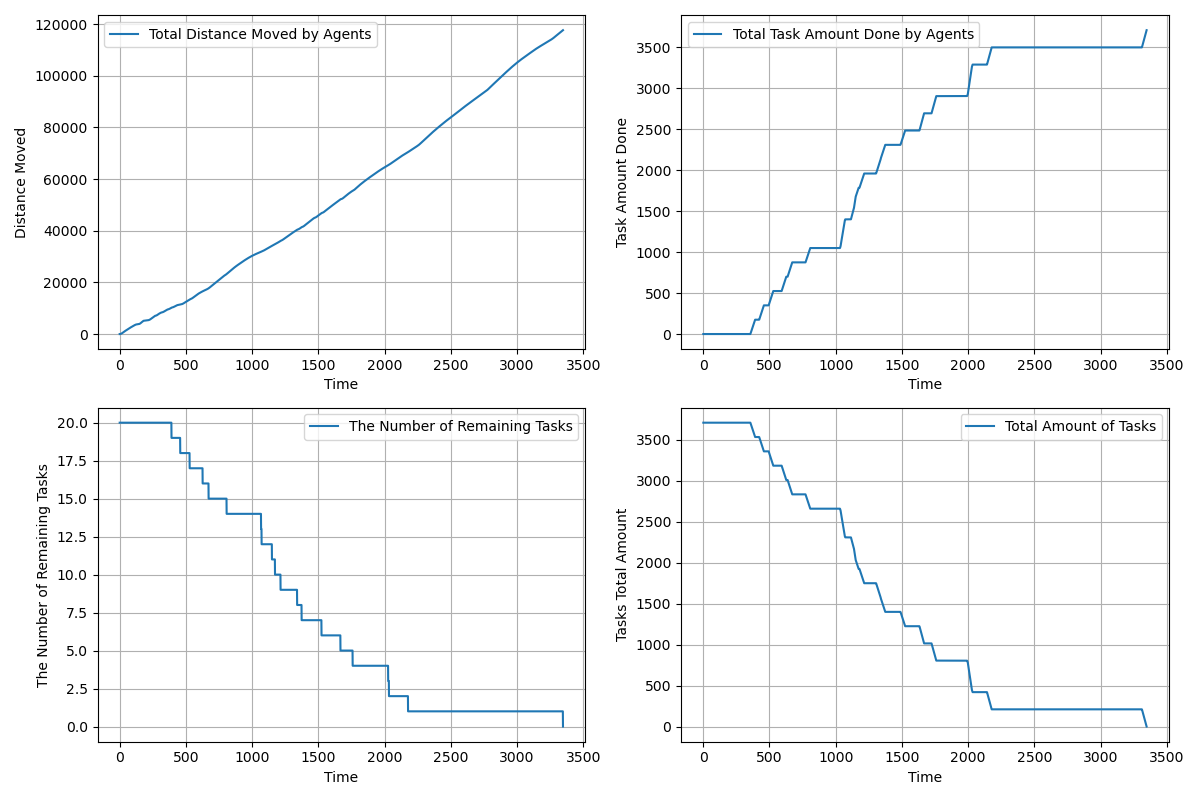

The table this chart was drawn from, first rows:
time, agents_total_distance_moved, agents_total_task_amount_done, completed_tasks, remaining_tasks, tasks_total_amount_left
1.0, 2.5, 0.0, 0, 20, 3710
2.0, 4.55, 0.0, 0, 20, 3710
3.0, 7.819, 0.0, 0, 20, 3710
4.0, 13.02, 0.0, 0, 20, 3710
5.0, 20.16, 0.0, 0, 20, 3710
6.0, 29.25, 0.0, 0, 20, 3710
7.0, 40.28, 0.0, 0, 20, 3710
8.0, 53.27, 0.0, 0, 20, 3710
9.0, 68.19, 0.0, 0, 20, 3710
10.0, 85.07, 0.0, 0, 20, 3710
11.0, 103.9, 0.0, 0, 20, 3710
12.0, 124.7, 0.0, 0, 20, 3710
13.0, 147.4, 0.0, 0, 20, 3710
14.0, 172.1, 0.0, 0, 20, 3710
15.0, 198.7, 0.0, 0, 20, 3710
16.0, 227.3, 0.0, 0, 20, 3710
17.0, 257.8, 0.0, 0, 20, 3710
18.0, 290.3, 0.0, 0, 20, 3710
19.0, 324.7, 0.0, 0, 20, 3710
20.0, 361, 0.0, 0, 20, 3710
21.0, 399.4, 0.0, 0, 20, 3710
22.0, 438.4, 0.0, 0, 20, 3710
23.0, 477.3, 0.0, 0, 20, 3710
24.0, 516.3, 0.0, 0, 20, 3710
25.0, 555.2, 0.0, 0, 20, 3710
26.0, 594.1, 0.0, 0, 20, 3710
27.0, 632.1, 0.0, 0, 20, 3710
28.0, 670.1, 0.0, 0, 20, 3710
29.0, 708.1, 0.0, 0, 20, 3710
30.0, 746.1, 0.0, 0, 20, 3710
31.0, 784, 0.0, 0, 20, 3710
32.0, 821.9, 0.0, 0, 20, 3710
33.0, 859.7, 0.0, 0, 20, 3710
34.0, 895.7, 0.0, 0, 20, 3710
35.0, 931.7, 0.0, 0, 20, 3710
36.0, 967.7, 0.0, 0, 20, 3710
37.0, 1004, 0.0, 0, 20, 3710
38.0, 1040, 0.0, 0, 20, 3710
39.0, 1076, 0.0, 0, 20, 3710
40.0, 1111, 0.0, 0, 20, 3710
41.0, 1146, 0.0, 0, 20, 3710
42.0, 1180, 0.0, 0, 20, 3710
43.0, 1214, 0.0, 0, 20, 3710
44.0, 1248, 0.0, 0, 20, 3710
45.0, 1282, 0.0, 0, 20, 3710
46.0, 1316, 0.0, 0, 20, 3710
47.0, 1350, 0.0, 0, 20, 3710
48.0, 1384, 0.0, 0, 20, 3710
49.0, 1418, 0.0, 0, 20, 3710
50.0, 1452, 0.0, 0, 20, 3710
51.0, 1486, 0.0, 0, 20, 3710
52.0, 1520, 0.0, 0, 20, 3710
53.0, 1554, 0.0, 0, 20, 3710
54.0, 1588, 0.0, 0, 20, 3710
55.0, 1622, 0.0, 0, 20, 3710
56.0, 1656, 0.0, 0, 20, 3710
57.0, 1690, 0.0, 0, 20, 3710
58.0, 1724, 0.0, 0, 20, 3710
59.0, 1758, 0.0, 0, 20, 3710
60.0, 1792, 0.0, 0, 20, 3710
... 3,286 more rows
